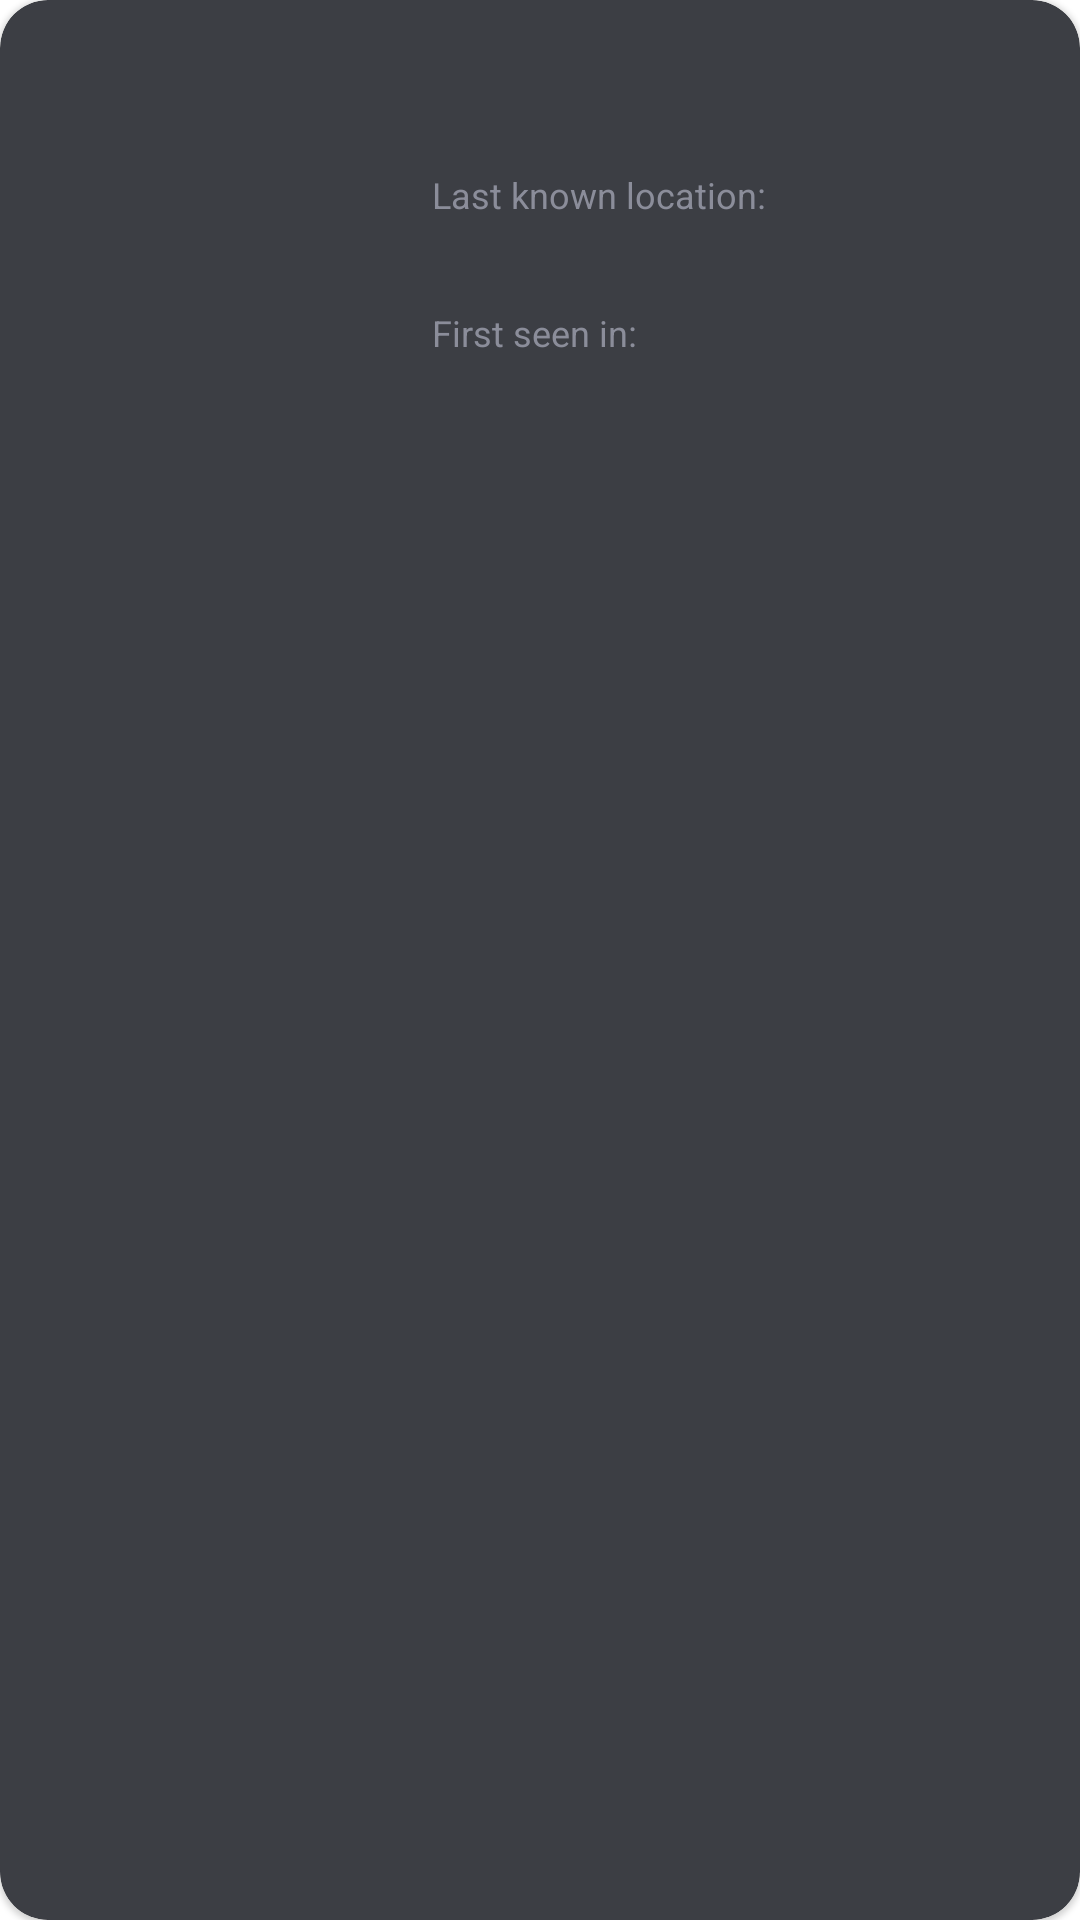

Reconstruct the res/layout file that produces this screen, plus the resources it refers to.
<!-- AndroidManifest.xml: application theme Theme.RickAndMortyApp -->
<!-- res/layout/view_holder_hero.xml -->
<?xml version="1.0" encoding="utf-8"?>
<com.google.android.material.card.MaterialCardView xmlns:android="http://schemas.android.com/apk/res/android"
    xmlns:app="http://schemas.android.com/apk/res-auto"
    xmlns:tools="http://schemas.android.com/tools"
    android:layout_width="match_parent"
    android:layout_height="wrap_content"
    app:cardBackgroundColor="?attr/colorPrimaryVariant"
    app:cardCornerRadius="@dimen/card_corner">

    <androidx.constraintlayout.widget.ConstraintLayout
        android:layout_width="match_parent"
        android:layout_height="match_parent">

        <ImageView
            android:id="@+id/iv_avatar"
            android:layout_width="@dimen/avatar_size"
            android:layout_height="@dimen/avatar_size"
            app:layout_constraintBottom_toBottomOf="parent"
            app:layout_constraintStart_toStartOf="parent"
            app:layout_constraintTop_toTopOf="parent"
            tools:src="@drawable/rick" />

        <TextView
            android:id="@+id/tv_name"
            android:layout_width="0dp"
            android:layout_height="wrap_content"
            android:layout_marginStart="@dimen/small_margin"
            android:layout_marginTop="@dimen/small_margin"
            android:fontFamily="sans-serif-medium"
            android:textColor="?attr/colorOnPrimary"
            android:textSize="@dimen/large_text"
            app:layout_constraintEnd_toEndOf="parent"
            app:layout_constraintStart_toEndOf="@id/iv_avatar"
            app:layout_constraintTop_toTopOf="parent"
            tools:text="Adjudicator Rick" />

        <ImageView
            android:id="@+id/iv_circle"
            android:layout_width="@dimen/circle_size"
            android:layout_height="@dimen/circle_size"
            android:layout_marginStart="@dimen/small_margin"
            app:layout_constraintBottom_toBottomOf="@id/tv_status"
            app:layout_constraintStart_toEndOf="@id/iv_avatar"
            app:layout_constraintTop_toTopOf="@id/tv_status"
            tools:src="@drawable/alive" />

        <TextView
            android:id="@+id/tv_status"
            android:layout_width="wrap_content"
            android:layout_height="wrap_content"
            android:layout_marginStart="@dimen/extra_small_margin"
            android:textColor="?attr/colorOnPrimary"
            android:textSize="@dimen/small_text"
            app:layout_constraintStart_toEndOf="@id/iv_circle"
            app:layout_constraintTop_toBottomOf="@id/tv_name"
            tools:text="Dead - Human" />

        <TextView
            android:id="@+id/tv_location_label"
            style="@style/TextLabelViewHolder"
            android:text="@string/location_label"
            app:layout_constraintStart_toEndOf="@id/iv_avatar"
            app:layout_constraintTop_toBottomOf="@id/tv_status" />

        <TextView
            android:id="@+id/tv_location"
            style="@style/NormalTextViewHolder"
            app:layout_constraintEnd_toEndOf="parent"
            app:layout_constraintStart_toEndOf="@id/iv_avatar"
            app:layout_constraintTop_toBottomOf="@id/tv_location_label"
            tools:text="Citadel of Ricks" />

        <TextView
            android:id="@+id/tv_seen_label"
            style="@style/TextLabelViewHolder"
            android:text="@string/seen_label"
            app:layout_constraintStart_toEndOf="@id/iv_avatar"
            app:layout_constraintTop_toBottomOf="@id/tv_location" />

        <TextView
            android:id="@+id/tv_seen"
            style="@style/NormalTextViewHolder"
            app:layout_constraintEnd_toEndOf="parent"
            app:layout_constraintStart_toEndOf="@id/iv_avatar"
            app:layout_constraintTop_toBottomOf="@id/tv_seen_label"
            tools:text="The Ricklantis Mixup" />

    </androidx.constraintlayout.widget.ConstraintLayout>
</com.google.android.material.card.MaterialCardView>
<!-- resources referenced by this layout -->
<resources>
  <dimen name="avatar_size">136dp</dimen>
  <dimen name="card_corner">16dp</dimen>
  <dimen name="circle_size">8dp</dimen>
  <dimen name="extra_small_margin">4dp</dimen>
  <dimen name="large_text">18sp</dimen>
  <dimen name="small_margin">8dp</dimen>
  <dimen name="small_text">12sp</dimen>
  <!-- drawable alive (drawable) -->
  <?xml version="1.0" encoding="utf-8"?>
  <shape xmlns:android="http://schemas.android.com/apk/res/android"
      android:shape="oval">
      <solid
          android:color="?attr/colorSecondaryVariant"/>
  </shape>
  <!-- drawable rick: webp bitmap (drawable, 11602 bytes) -->
  <string name="location_label">Last known location:</string>
  <string name="seen_label">First seen in:</string>
  <style name="NormalTextViewHolder">
          <item name="android:layout_width">0dp</item>
          <item name="android:layout_height">wrap_content</item>
          <item name="android:layout_marginStart">@dimen/small_margin</item>
          <item name="android:textColor">?attr/colorOnPrimary</item>
          <item name="android:textSize">@dimen/normal_text</item>
      </style>
  <style name="TextLabelViewHolder">
          <item name="android:layout_width">wrap_content</item>
          <item name="android:layout_height">wrap_content</item>
          <item name="android:layout_marginStart">@dimen/small_margin</item>
          <item name="android:layout_marginTop">@dimen/small_margin</item>
          <item name="android:textColor">@color/light_grey</item>
          <item name="android:textSize">@dimen/small_text</item>
      </style>
  <style name="Theme.RickAndMortyApp" parent="Theme.MaterialComponents.DayNight.NoActionBar">
          
          <item name="colorPrimary">@color/dark</item>
          <item name="colorPrimaryVariant">@color/grey</item>
          <item name="colorOnPrimary">@color/white</item>
          
          <item name="colorSecondary">@color/red</item>
          <item name="colorSecondaryVariant">@color/green</item>
          <item name="colorOnSecondary">@color/black</item>
          
          <item name="android:statusBarColor" tools:targetApi="l">?attr/colorPrimaryVariant</item>
          
      </style>
  <dimen name="normal_text">16sp</dimen>
  <color name="light_grey">#8B8D9A</color>
  <color name="dark">#202329</color>
  <color name="grey">#3c3e44</color>
  <color name="white">#FFFFFFFF</color>
  <color name="red">#ff0000</color>
  <color name="green">#05ff00</color>
  <color name="black">#FF000000</color>
</resources>
